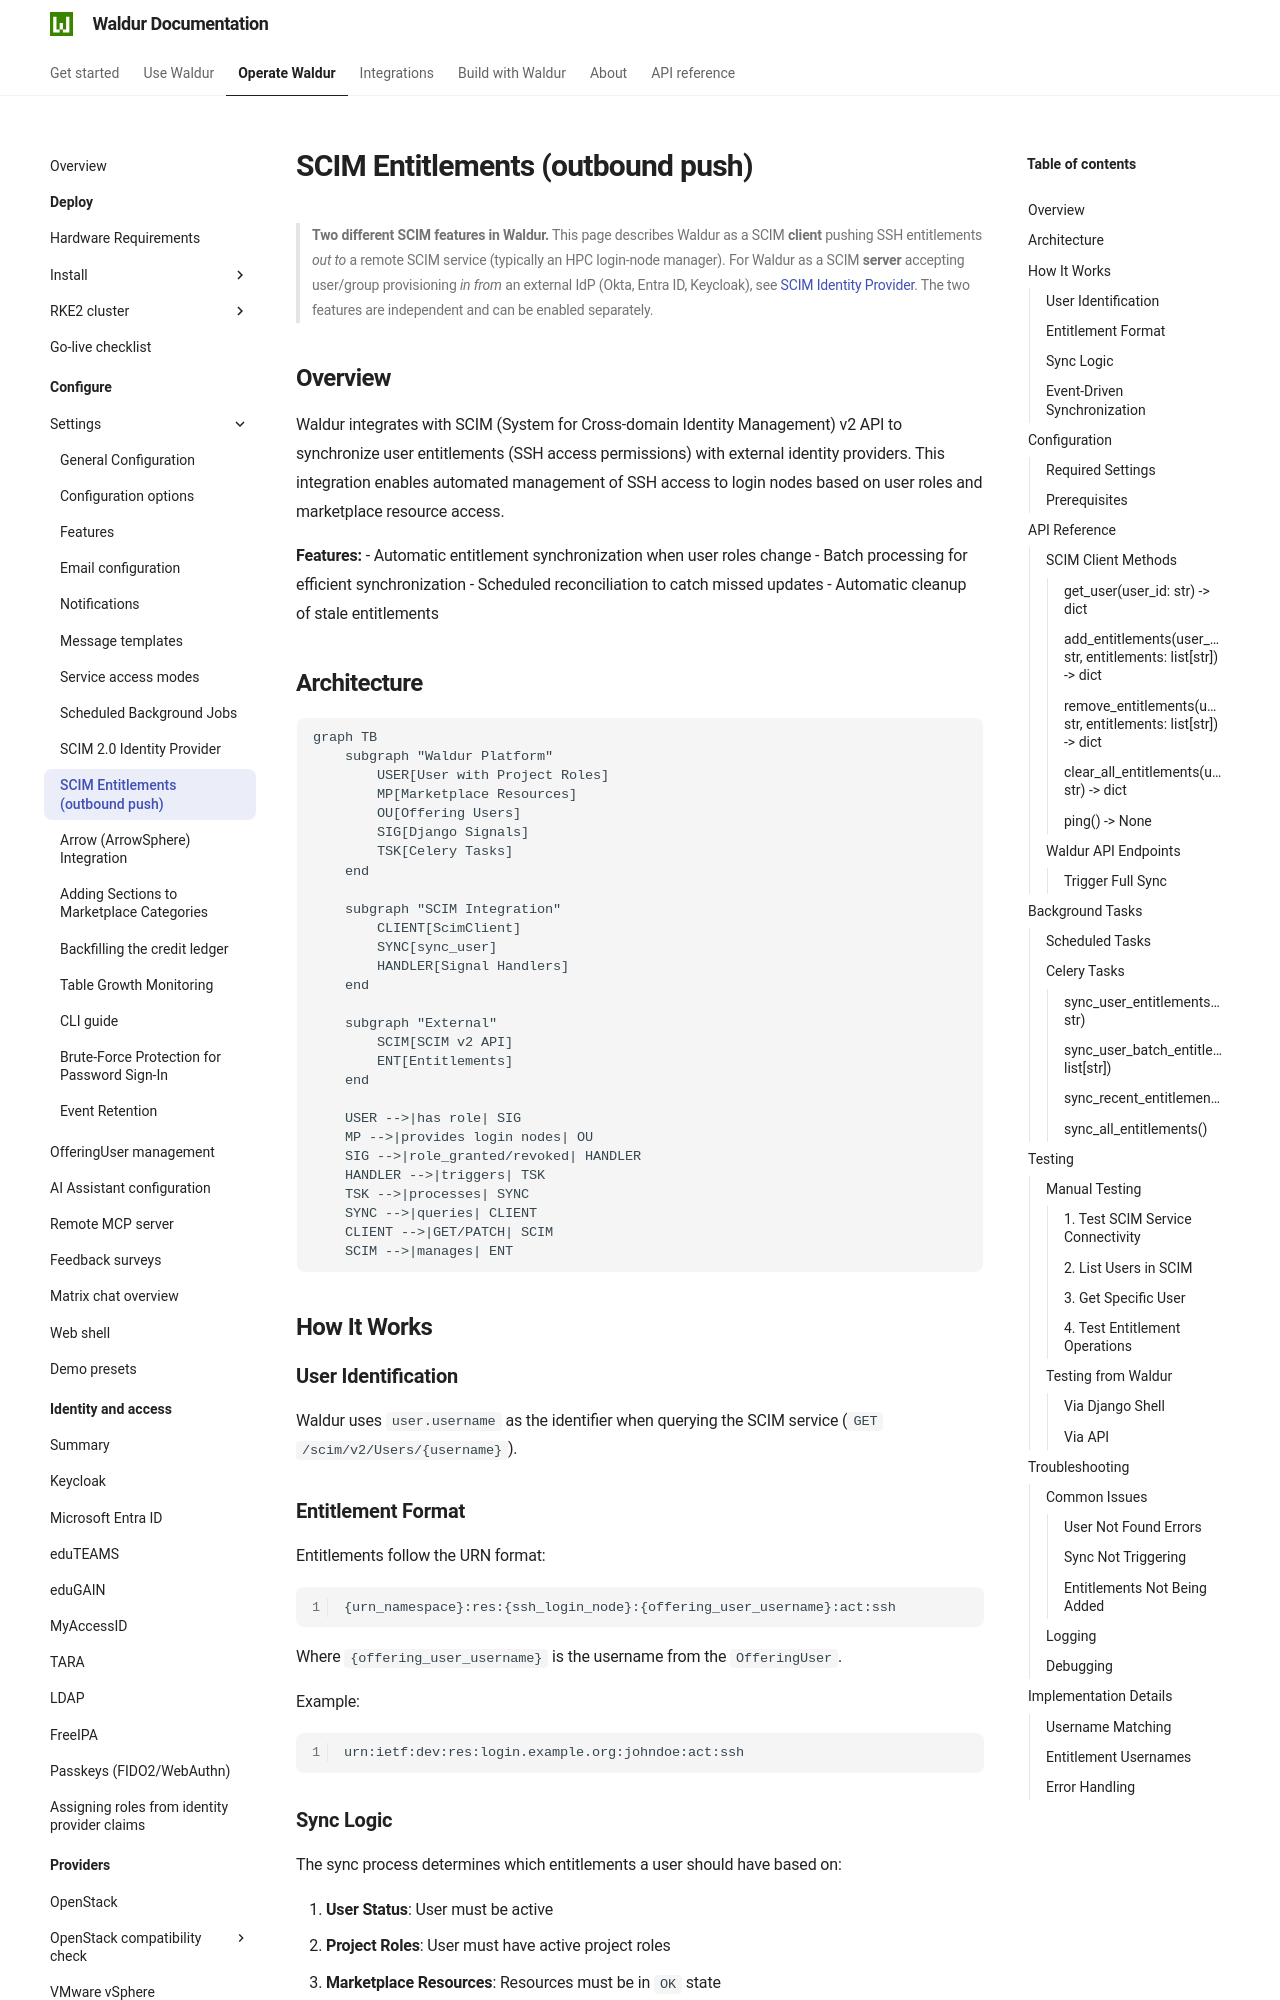

repository: waldur/waldur-docs · page: latest/admin-guide/mastermind-configuration/scim-integration/index.html · generator: mkdocs

# SCIM Entitlements (outbound push)

<!-- EXTERNAL DOCUMENT
Source: https://code.opennodecloud.com/waldur/waldur-mastermind.git
Branch: develop
Remote Path: docs/admin/scim-integration.md
Local Path: docs/admin-guide/mastermind-configuration
Last Sync: 2026-11-21T03:05:43.050683

WARNING: This file is automatically synchronized from the source repository.
DO NOT EDIT this file directly. Changes will be overwritten.
Edit the source at: https://code.opennodecloud.com/waldur/waldur-mastermind.git/-/tree/develop/docs/admin/scim-integration.md
-->


> **Two different SCIM features in Waldur.** This page describes Waldur as a SCIM **client** pushing SSH entitlements *out to* a remote SCIM service (typically an HPC login-node manager). For Waldur as a SCIM **server** accepting user/group provisioning *in from* an external IdP (Okta, Entra ID, Keycloak), see [SCIM Identity Provider](scim-identity-provider.md). The two features are independent and can be enabled separately.

## Overview

Waldur integrates with SCIM (System for Cross-domain Identity Management) v2 API to synchronize user entitlements (SSH access permissions) with external identity providers. This integration enables automated management of SSH access to login nodes based on user roles and marketplace resource access.

**Features:**
- Automatic entitlement synchronization when user roles change
- Batch processing for efficient synchronization
- Scheduled reconciliation to catch missed updates
- Automatic cleanup of stale entitlements

## Architecture

```mermaid
graph TB
    subgraph "Waldur Platform"
        USER[User with Project Roles]
        MP[Marketplace Resources]
        OU[Offering Users]
        SIG[Django Signals]
        TSK[Celery Tasks]
    end

    subgraph "SCIM Integration"
        CLIENT[ScimClient]
        SYNC[sync_user]
        HANDLER[Signal Handlers]
    end

    subgraph "External"
        SCIM[SCIM v2 API]
        ENT[Entitlements]
    end

    USER -->|has role| SIG
    MP -->|provides login nodes| OU
    SIG -->|role_granted/revoked| HANDLER
    HANDLER -->|triggers| TSK
    TSK -->|processes| SYNC
    SYNC -->|queries| CLIENT
    CLIENT -->|GET/PATCH| SCIM
    SCIM -->|manages| ENT
```

## How It Works

### User Identification

Waldur uses `user.username` as the identifier when querying the SCIM service (`GET /scim/v2/Users/{username}`).
